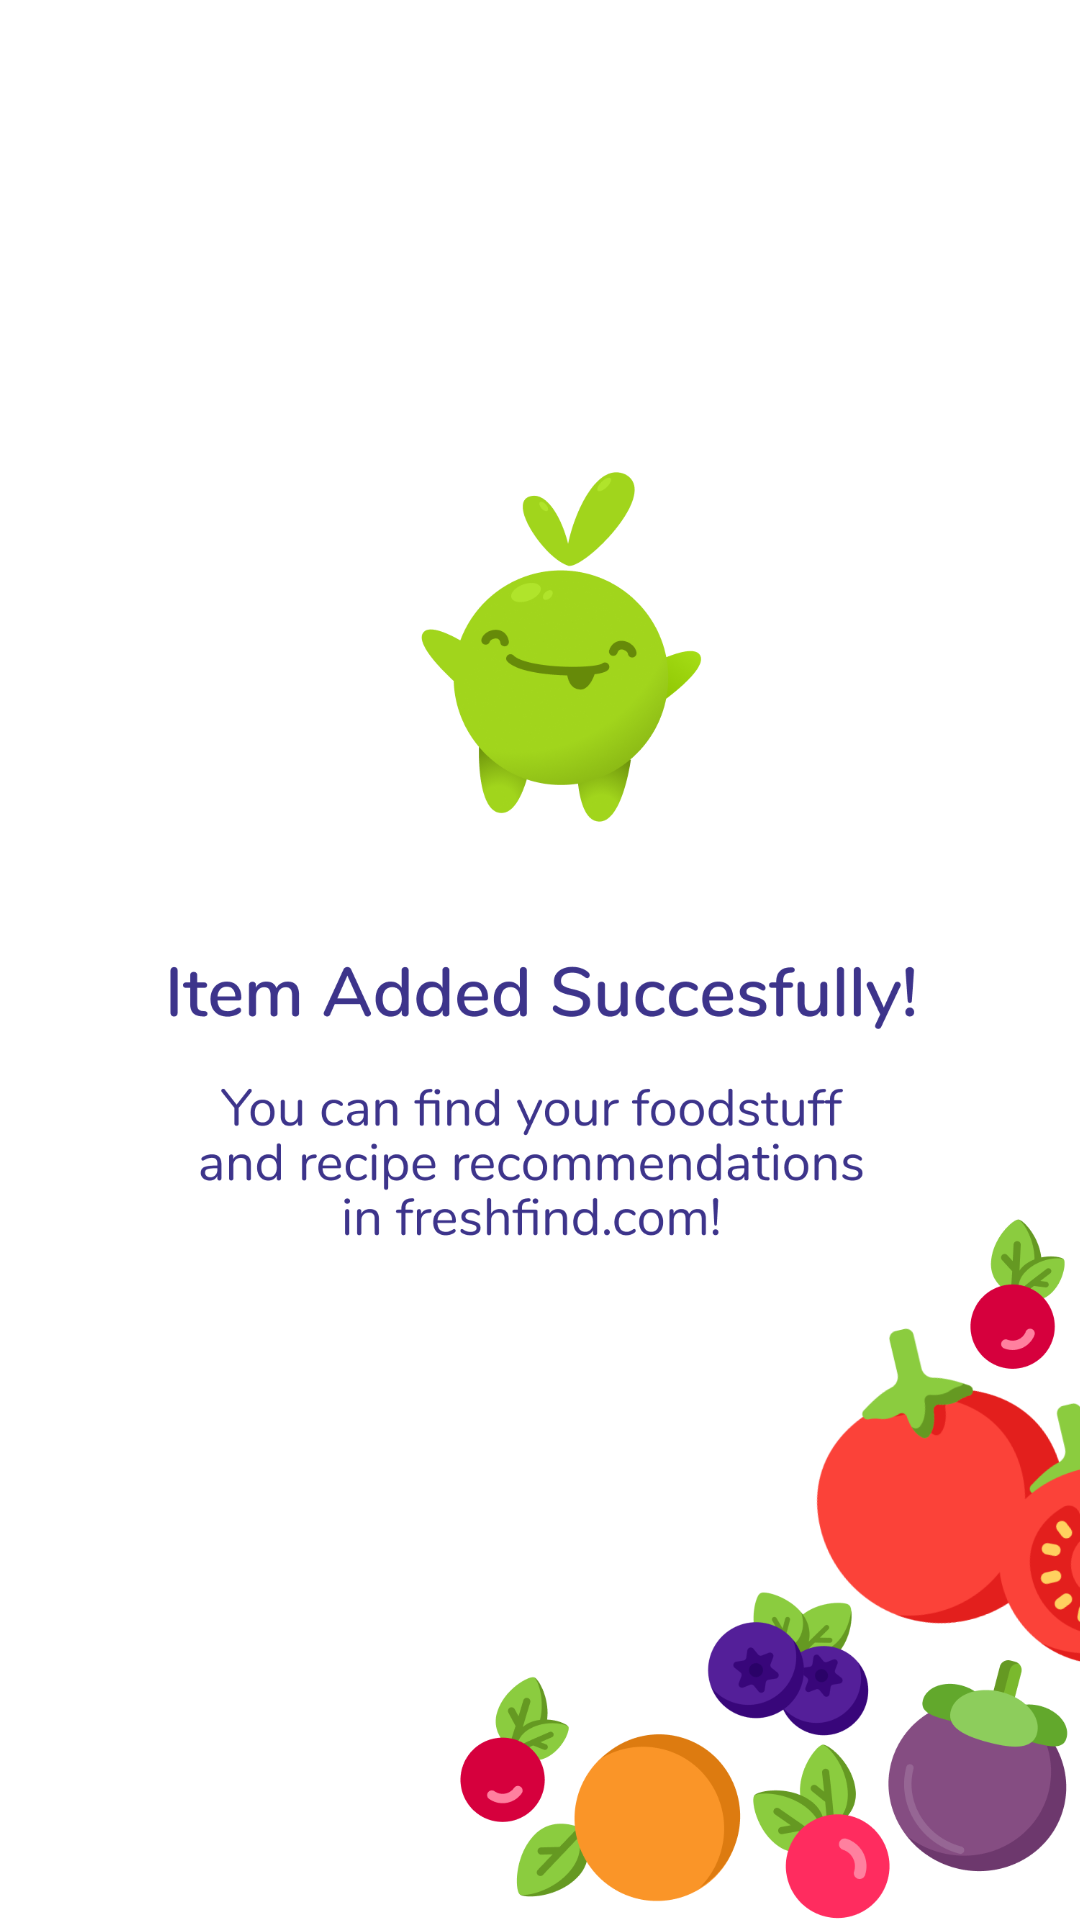

Reconstruct the res/layout file that produces this screen, plus the resources it refers to.
<!-- AndroidManifest.xml: application theme Theme.FreshFind -->
<!-- res/layout/activity_finished_scanning.xml -->
<?xml version="1.0" encoding="utf-8"?>
<androidx.constraintlayout.widget.ConstraintLayout xmlns:android="http://schemas.android.com/apk/res/android"
    xmlns:app="http://schemas.android.com/apk/res-auto"
    xmlns:tools="http://schemas.android.com/tools"
    android:layout_width="match_parent"
    android:layout_height="match_parent"
    tools:context=".finishedScanning">

    <ImageView
        android:id="@+id/imageView14"
        android:layout_width="wrap_content"
        android:layout_height="wrap_content"
        app:layout_constraintBottom_toBottomOf="parent"
        app:layout_constraintEnd_toEndOf="parent"
        app:layout_constraintStart_toStartOf="parent"
        app:layout_constraintTop_toTopOf="parent"
        app:srcCompat="@drawable/added_screen" />
</androidx.constraintlayout.widget.ConstraintLayout>
<!-- resources referenced by this layout -->
<resources>
  <!-- drawable added_screen: png bitmap (drawable-mdpi, 192598 bytes) -->
  <style name="Theme.FreshFind" parent="Theme.MaterialComponents.DayNight.DarkActionBar">
          
          <item name="colorPrimary">@color/purple_500</item>
          <item name="colorPrimaryVariant">@color/purple_700</item>
          <item name="colorOnPrimary">@color/white</item>
          
          <item name="colorSecondary">@color/teal_200</item>
          <item name="colorSecondaryVariant">@color/teal_700</item>
          <item name="colorOnSecondary">@color/black</item>
          
          <item name="android:statusBarColor" tools:targetApi="l">?attr/colorPrimaryVariant</item>
          
      </style>
  <!-- not gathered from this repository: default colours our renderer supplied (Android Studio template values) -->
  <color name="purple_500">#FF6200EE</color>
  <color name="purple_700">#FF3700B3</color>
  <color name="teal_200">#FF03DAC5</color>
  <color name="teal_700">#FF018786</color>
  <color name="black">#FF000000</color>
  <color name="white">#FFFFFFFF</color>
</resources>
